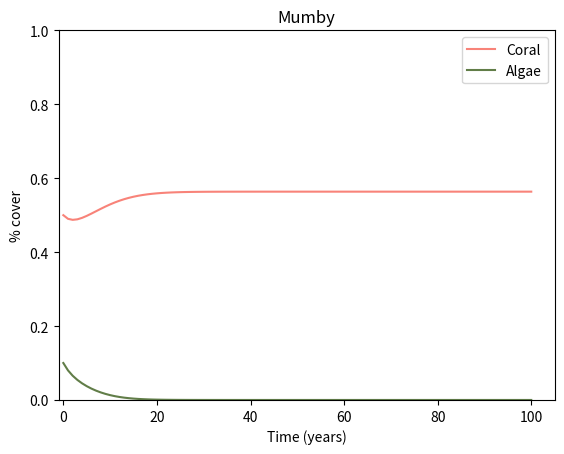

Reproduce this figure in Python. (Note: this script raises an exception after producing the figure.)
#!/usr/bin/env python3
# -*- coding: utf-8 -*-
"""This class is the underlaying class for all ODE models
   It has the minimum params, etc set and functions to solve and
   plot data
"""
import numpy as np
import matplotlib.pyplot as plt
from scipy.integrate import odeint
from scipy.optimize import fsolve
from itertools import product
from scipy.stats import qmc

class CoralODELab: # pylint: disable=invalid-name
    """This is a top-level class to use as an inherit class for all other models. We use it
    to solve ODE sets to describe the interactions of coral-algae on reefs. 

    :param model_name: Name given to this model
    :type name: string
    :param output: holder for the output of the solver
    :type output: list[float]
    :param times: number of years model is being run for
    :type times: list[float]
    :param start_conditions: inital population of z(0) (coral) and z(1) (algae) adding up to 1
    :type start_conditions: list[float]
    :param parameters: variable names and value
    :type parameters: dictionary[string:int]
    :param num_parameters: total number of parameters in model
    :type num_parameters: [int]
    :param citation: full citation of paper model was extracted from
    :type param: [string]
    :param parameter_names: definition of each parameter symbol
    :type parameter_names: dictionary[string:string]
    :param parameter_range: values each parameter can be observed at
    :type parameter_range: dict[string: range]
    
    """

    def __init__(self, model):
        """Constructor method
        """
        self.model_name = model
        self.output = []
        self.times = []
        self.start_conditions = []
        self.parameters = {}
        self.num_parameters = 0
        self.num_eq = 0
        self.citation = ""
        self.parameter_names = {}
        self.parameter_range = {}
        self.coral_cover = 0
        self.macroalgae_cover = 0
        self.turfalgae_cover = 0
        self.p = False

        # internal variables
        self._coral_colour  = "#F88379"
        self._malgae_colour = "#617D48"
        self._algae_colour  = "#617D48"
        self._talgae_colour = "#5FC87E"
        self._space_colour  = "#9aa69d"

    def _check_value(self,number):

        if isinstance(number,list):
            for l in number:
                if not isinstance(l, (float, int)):
                    raise TypeError("Value entered in list is not an integer or float")
                if l < 0:
                    raise ValueError("Value entered in list is negative, \
                                    please insert positive number")
        elif isinstance(number, (float, int)):
            if number < 0:
                raise ValueError("Value entered is negative, please insert positive number")
        else:
            raise TypeError("Value entered is not an integer or float")


    def _check_length(self, my_list, expected_length):

        if len(my_list) != expected_length:
            raise TypeError("Entered wrong number of parameters")


    # this forces you to create an ode function
    # in every class that inherits this one
    def ode(self, z, t): # ode gets changed to whatever model is being run
        """
        Solve the ODE equation set.

        Return array of the dX/dt value for each ODE. Used by scipy.odeint

        :param z: List of starting conditions. One per ODE
        :type z: list[float]
        :param t: list of years ODE is run for
        :type t: list[float]
        :raise: Exception if ODEs not implemented
        :return: delta values
        :rtype: list[float]
        
        """

        raise NotImplementedError

    def set_times(self,times):
        """
        Set how many years the model will run for, enter first and last year, 
        e.g (0,10) for 10 years
        
        :param times: number of years model is being run for
        :type times: list[float]
        
        """

        self._check_length(times,2)
        self._check_value(times)
        if not sorted(times) == times:
            raise ValueError("Times should be in ascending order")

        self.times = np.arange(times[0], times[1]+1, 1)


    def set_start_conditions(self, start_conditions):
        """
        Set the intial population cover of z(0) and z(1) (and z(2)). Values must add up to 1
        
        :param start_conditions: list of values for the start of the model. 1 per equation
        :type start_conditions: list[float]
        
        """

        self._check_length(start_conditions,self.num_eq)
        self._check_value(start_conditions)

        if sum(start_conditions) > 1:
            raise ValueError("Sum of starting conditions should be between 0 and 1")

        self.start_conditions = start_conditions
        self.coral_cover = start_conditions[0]
        self.macroalgae_cover = start_conditions[1]
        if self.num_eq == 3:
            self.turfalgae_cover = start_conditions[2]

    def solve_time(self, start=None):
        """
        Solves the ODE over the times specified by the user. Stores output in self.output

        :return: self.output
        
        """
        if start is None:
            start = self.start_conditions
        # run the scipy ode integrator
        self.output = odeint(self.ode, start, self.times)

        # set a limit of outputs to be between 0 and 1
        self.output = np.clip(self.output, 0, 1)

        self.coral_cover = self.output[-1][0]
        self.macroalgae_cover = self.output[-1][1]
        if self.num_eq == 3:
            self.turfalgae_cover = self.output[-1][2]

        return self.output


    def plot_through_time(self, filename=None):
        """
        Plotting graph for population change (y axis) and time (x axis)
         
        """

        if len(self.output) < 1:
            return

        # plot the results
        plt.plot(self.times, self.output[:,0], label="Coral", color=self._coral_colour)
        if self.num_eq == 2:
            plt.plot(self.times, self.output[:,1], label="Algae", color=self._malgae_colour)
        elif self.num_eq == 3:
            plt.plot(self.times, self.output[:,1], label="Turf algae", color=self._talgae_colour)
            plt.plot(self.times, self.output[:,2], label="Macroalgae", color=self._malgae_colour)

        plt.ylim(0,1)
        plt.xlim(-1)
        plt.legend()
        plt.title(self.model_name)
        plt.xlabel('Time (years)')
        plt.ylabel('% cover')
        if filename is None:
            plt.show()
        else:
            #save figure
            pass

    def plot_bifurcation(self, parameter, ax=None, legend_loc='best'):
        """
        Create a bifurcation plot, with % cover of all species on the y axis 
        and the parameter on the x axis. 
        """
        import matplotlib.pyplot as plt
        import matplotlib.lines as mlines
        import numpy as np

        # If no axis is provided, create a new figure
        if ax is None:
            fig, ax = plt.subplots(figsize=(8, 6))

        # get parameter range
        param_range = np.linspace(self.parameter_range[parameter][0],
                                  self.parameter_range[parameter][1], 151)

        all_roots = []
        types = []
        # loop through param range
        for p in param_range:
            self.set_parameters(**{parameter: p})
            roots, type_root = self.find_eq_points()
            all_roots.append(roots)
            types.append(type_root)

        # Plot the roots
        for rr, tr, p in zip(all_roots, types, param_range):
            for r, t in zip(rr, tr):
                if "Stable" in t:
                    m_style, alpha_val = 'o', 1.0
                else:
                    m_style, alpha_val = 'x', 0.3

                ax.plot(p, r[0], marker=m_style, color=self._coral_colour, 
                        markersize=3, alpha=alpha_val, linestyle='None')
                
                if self.num_eq == 2:
                    ax.plot(p, r[1], marker=m_style, color=self._malgae_colour, 
                            markersize=3, alpha=alpha_val, linestyle='None')
                elif self.num_eq == 3:
                    ax.plot(p, r[1], marker=m_style, color=self._talgae_colour, 
                            markersize=3, alpha=alpha_val, linestyle='None')
                    ax.plot(p, r[2], marker=m_style, color=self._malgae_colour, 
                            markersize=3, alpha=alpha_val, linestyle='None')

        ax.set_xlim(param_range[0], param_range[-1])
        ax.set_ylim(-0.05, 1.05)
        ax.set_xlabel(self.parameter_names.get(parameter, parameter).capitalize())
        ax.set_ylabel('% cover')

        # Custom Legend Handles
        handles = [mlines.Line2D([], [], color=self._coral_colour, marker='o', linestyle='None', label='Coral')]
        if self.num_eq == 2:
            handles.append(mlines.Line2D([], [], color=self._malgae_colour, marker='o', linestyle='None', label='Algae'))
        elif self.num_eq == 3:
            handles.append(mlines.Line2D([], [], color=self._talgae_colour, marker='o', linestyle='None', label='Turf algae'))
            handles.append(mlines.Line2D([], [], color=self._malgae_colour, marker='o', linestyle='None', label='Macroalgae'))
        
        handles.append(mlines.Line2D([], [], color='black', marker='o', linestyle='None', label='Stable (Node)'))
        handles.append(mlines.Line2D([], [], color='black', marker='x', alpha=0.5, linestyle='None', label='Unstable'))

        ax.legend(handles=handles, loc=legend_loc)
        return ax

    def classify_stability(self,eigenvalues):
        """
        Classifies the stability of a root based on its eigenvalues.
        """
        real_parts = np.real(eigenvalues)
        imag_parts = np.imag(eigenvalues)
        
        n = len(real_parts)
        pos = np.sum(real_parts > 1e-6)
        neg = np.sum(real_parts < -1e-6)
        has_spirals = np.any(np.abs(imag_parts) > 1e-6)

        # 1. Stable Sink
        if neg == n:
            return "Stable Focus" if has_spirals else "Stable Node"
        
        # 2. Unstable Source
        if pos == n:
            return "Unstable Focus" if has_spirals else "Unstable Source"
        
        # 3. Saddle Points
        if pos > 0 and neg > 0:
            return f"Saddle ({pos} out, {neg} in)"
        
        # 4. Neutral / Center
        return "Neutral/Center"

    def generate_simplex_lhs(self, dim, n_samples):
        """
        Generates n_samples in `dim` dimensions such that:
        x_i >= 0  AND  sum(x_i) <= 1
        without discarding any invalid samples.
        """
        # 1. Sample in (dim + 1) dimensions to account for the slack variable
        sampler = qmc.LatinHypercube(d=dim + 1)
        u = sampler.random(n=n_samples)
        
        # 2. Avoid numerical issues with log(0)
        u = np.clip(u, 1e-12, 1.0 - 1e-12)
        
        # 3. Transform uniform samples into exponential variables
        e = -np.log(u)
        
        # 4. Normalize across the rows so each row sums to 1.0
        y = e / np.sum(e, axis=1, keepdims=True)
        
        # 5. Drop the last (slack) column. 
        # The remaining `dim` columns naturally sum to <= 1.0.
        return y[:, :dim]

    def find_eq_points(self, num_samples=1000):
        all_roots = []
        stability = []
        
        # 1. Generate guaranteed valid guesses inside the simplex
        initial_guesses = self.generate_simplex_lhs(self.num_eq, num_samples)
        
        # 2. Loop directly over valid guesses (100% acceptance rate)
        for start_init in initial_guesses:
            roots, infodict, ier, mesg = fsolve(
                self.ode, 
                start_init, 
                args=(0),
                fprime=self.analytical_jacobian,
                full_output=True
            )
            
            if ier in [1, 2, 3, 4]:
                Jacobian = self.analytical_jacobian(roots)
                if not np.isnan(Jacobian).any():
                    eigenvalues = np.linalg.eigvals(Jacobian)
                    label = self.classify_stability(eigenvalues)
                    all_roots.append(roots)
                    stability.append(label)   
            
        if not all_roots:
            return np.array([]), []

        # 5. Clean and find unique roots
        all_roots = np.array(all_roots).round(decimals=6)
        # Filter: must be positive and sum <= 1
        mask = np.all(all_roots >= 0, axis=1) & (np.sum(all_roots, axis=1) <= 1.001)
        all_roots = all_roots[mask]
        stability = np.array(stability)[mask]
        
        unique_roots, indices = np.unique(all_roots, axis=0, return_index=True)
        unique_stability = stability[indices]

        return unique_roots, unique_stability


    def plot_phase_space(self, grid_density=6, t_end=100):
        """
        Plots trajectories from various starting points and overlays equilibrium points.
        Works for 2D or 3D (as a 2D projection or 3D plot).
        """
        import matplotlib.pyplot as plt
        from itertools import product

        # 1. Setup Plot (2D vs 3D)
        fig = plt.figure(figsize=(10, 8))
        is_3d = self.num_eq == 3
        ax = fig.add_subplot(111, projection='3d' if is_3d else None)

        # 2. Generate Starting Conditions (Simplex-aware)
        axis = np.linspace(0.1, 0.9, grid_density)
        start_conditions = [p for p in product(axis, repeat=self.num_eq) if sum(p) <= 1.0]

        # 3. Solve and Plot Trajectories
        t_span = np.linspace(0, t_end, 500)
        for init in start_conditions:
            sol = odeint(self.ode, init, t_span)
            
            if is_3d:
                ax.plot(sol[:, 0], sol[:, 1], sol[:, 2], "k", alpha=0.3, lw=0.5)
                # Add a small arrow/marker at the start to show direction
                ax.scatter(sol[0,0], sol[0,1], sol[0,2], color='k', s=2, alpha=0.3)
            else:
                ax.plot(sol[:, 0], sol[:, 1], "k", alpha=0.4, lw=0.6)
                # Directional arrow at the start
                dx, dy = sol[5, 0] - sol[0, 0], sol[5, 1] - sol[0, 1]
                ax.arrow(sol[0, 0], sol[0, 1], dx, dy, shape='full', lw=0, 
                         length_includes_head=True, head_width=.015, color='k', alpha=0.4)

        # 4. Use your new find_eq_points()
        roots, stability_types = self.find_eq_points()

        # Map the new string labels to colors
        color_map = {
            "Stable Node": "green",
            "Stable Focus": "darkgreen",
            "Unstable Source": "red",
            "Unstable Focus": "darkred",
            "Neutral/Center": "gray"
        }

        for root, label in zip(roots, stability_types):
            # Determine color: blue for any kind of saddle, otherwise use map
            color = "blue" if "Saddle" in label else color_map.get(label, "black")
            
            if is_3d:
                ax.scatter(root[0], root[1], root[2], color=color, s=80, edgecolors='w', zorder=5)
            else:
                ax.plot(root[0], root[1], 'o', color=color, markersize=8, markeredgecolor='w', zorder=5)

        # 5. Final Formatting
        if is_3d:
            # Draw the C + T + M = 1 plane boundary
            ax.plot([1, 0, 0, 1], [0, 1, 0, 0], [0, 0, 1, 0], 'r--', alpha=0.2)
        ax.set_xlabel('Coral (C)')
        ax.set_ylabel('Turf (T)' if not is_3d else 'Turf (T)')
        if is_3d: ax.set_zlabel('Macroalgae (M)')
        
        plt.title(f"Phase Space Analysis ({self.num_eq}D)")
        ax.legend(loc="best")
        plt.tight_layout()
        plt.show()

    def plot_roots_3d(self, unique_roots, stability_types):
        fig = plt.figure(figsize=(10, 8))
        ax = fig.add_subplot(111, projection='3d')

        # 1. Define Color Map for Stability
        color_map = {
            "Stable Node": "green",
            "Stable Focus": "darkgreen",
            "Unstable Source": "red",
            "Unstable Focus": "darkred",
            "Neutral/Center": "gray"
        }
        
        # 2. Plot the Boundary Simplex (C + T + M = 1)
        # This helps visualize the "ceiling" of the ecological space
        verts = [
            [1, 0, 0], [0, 1, 0], [0, 0, 1], [1, 0, 0]
        ]
        x, y, z = zip(*verts)
        ax.plot(x, y, z, color='black', alpha=0.3, linestyle='--', label="Simplex Boundary")

        # 3. Plot each root
        for root, stab in zip(unique_roots, stability_types):
            # Determine color based on stability label
            # (Handles "Saddle (x out, y in)" by checking if 'Saddle' is in the string)
            color = "blue" if "Saddle" in stab else color_map.get(stab, "black")
            
            ax.scatter(root[0], root[1], root[2], 
                       color=color, s=100, edgecolors='white', label=stab)

        # 4. Formatting
        ax.set_xlabel('Coral (C)')
        ax.set_ylabel('Turf (T)')
        ax.set_zlabel('Macroalgae (M)')
        ax.set_title('Equilibrium Points in C-T-M Space')
        
        # Remove duplicate labels in legend
        handles, labels = ax.get_legend_handles_labels()
        unique_labels = dict(zip(labels, handles))
        ax.legend(unique_labels.values(), unique_labels.keys(), loc='upper left')

        plt.show()

    def plot_cross_section(self, fixed_var='T', fixed_val=0.4, grid_density=10, t_end=100):
        """
        Plots a 2D slice of the 3D phase space and overlays projected equilibrium points.
        """
        import matplotlib.pyplot as plt
        from scipy.integrate import odeint

        # 1. Coordinate Mapping
        mapping = {'C': 0, 'T': 1, 'M': 2}
        fixed_idx = mapping[fixed_var]
        other_indices = [i for i in range(3) if i != fixed_idx]
        labels = list(mapping.keys())
        
        fig, ax = plt.subplots(figsize=(9, 7))

        # 2. Plot Trajectories on the Slice
        axis = np.linspace(0.02, 1.0 - fixed_val - 0.02, grid_density)
        t_span = np.linspace(0, t_end, 400)

        for val1 in axis:
            for val2 in axis:
                if val1 + val2 + fixed_val <= 1.0:
                    init = [0, 0, 0]
                    init[fixed_idx] = fixed_val
                    init[other_indices[0]] = val1
                    init[other_indices[1]] = val2
                    
                    sol = odeint(self.ode, init, t_span)
                    ax.plot(sol[:, other_indices[0]], sol[:, other_indices[1]], 
                            "k", alpha=0.2, lw=0.5)

        # 3. Get and Project Equilibrium Points
        roots, stability_types = self.find_eq_points()
        
        for root, label in zip(roots, stability_types):
            # Determine color based on stability string
            if "Stable" in label:
                color = "#2ecc71" # Green
                marker = '*'
            elif "Unstable" in label:
                color = "#e74c3c" # Red
                marker = 'o'
            else: # Saddles
                color = "#3498db" # Blue
                marker = 'D'
                
            # Calculate distance from the slice to set transparency
            dist_from_slice = abs(root[fixed_idx] - fixed_val)
            # Only show roots within a reasonable 'viewing distance'
            if dist_from_slice < 0.2:
                alpha = max(0.2, 1.0 - (dist_from_slice * 4)) # Closer = more solid
                
                ax.scatter(root[other_indices[0]], root[other_indices[1]], 
                           color=color, s=150, edgecolors='black', 
                           marker=marker, alpha=alpha, zorder=5, label=label)
                
                # Label the root if it's very close to the slice
                if dist_from_slice < 0.05:
                    ax.text(root[other_indices[0]]+0.02, root[other_indices[1]]+0.02, 
                            label, fontsize=8, fontweight='bold', alpha=alpha)

        # 4. Simplex Constraint Line (The 'Wall' where C + T + M = 1)
        # On our slice, the limit is: Var1 + Var2 = 1 - fixed_val
        limit = 1.0 - fixed_val
        ax.plot([0, limit], [limit, 0], 'r--', lw=1.5, label="Physical Limit")

        # Formatting
        ax.set_xlabel(f"Projected {labels[other_indices[0]]}")
        ax.set_ylabel(f"Projected {labels[other_indices[1]]}")
        ax.set_title(f"2D Phase Slice (Fixed {fixed_var} = {fixed_val})")
        ax.set_xlim(0, 1); ax.set_ylim(0, 1)
        
        # Clean up legend (remove duplicates)
        handles, plot_labels = ax.get_legend_handles_labels()
        by_label = dict(zip(plot_labels, handles))
        ax.legend(by_label.values(), by_label.keys(), loc='upper right', fontsize='small')

        plt.tight_layout()
        plt.show()        

    def calculate_basins(self, grid_density=20, t_end=500):
        """
        Determines which stable equilibrium each point in the simplex evolves toward.
        """
        # 1. Get only the stable roots (the 'attractors')
        roots, stability = self.find_eq_points()
        stable_roots = roots[np.array([s == "Stable Node" or s == "Stable Focus" for s in stability])]
        
        if len(stable_roots) == 0:
            return "No stable attractors found."

        # 2. Create the grid
        axis = np.linspace(0.02, 0.98, grid_density)
        points = []
        labels = []
        
        t_span = np.linspace(0, t_end, 2) # We only care about the final state

        for combination in product(axis, repeat=self.num_eq):
            if sum(combination) <= 1.0:
                # 3. Integrate from this point
                # We use a long t_end to ensure it reaches equilibrium
                sol = odeint(self.ode, combination, t_span)
                final_state = sol[-1]
                
                # 4. Find the closest stable root (Euclidean distance)
                distances = [np.linalg.norm(final_state - root) for root in stable_roots]
                closest_root_index = np.argmin(distances)
                
                # Only count it if it actually reached the root (within tolerance)
                if distances[closest_root_index] < 1e-2:
                    points.append(combination)
                    labels.append(closest_root_index)

        return np.array(points), np.array(labels), stable_roots

    def calculate_basin_volumes(self, points, labels, stable_roots):
        """
        Calculates the percentage of the 3D simplex volume occupied by each attractor.
        """
        total_points = len(labels)
        volumes = {}
        
        # Identify which stable root is the 'Coral' one
        # (Assuming the root with the highest Coral value is index 0 or similar)
        for i, root in enumerate(stable_roots):
            count = np.sum(labels == i)
            percentage = (count / total_points) * 100
            
            # Create a descriptive key based on the root coordinates
            # e.g., "Attractor at C=0.8, T=0.1, M=0.1"
            key = f"Root {i} (C:{root[0]:.2f}, T:{root[1]:.2f}, M:{root[2]:.2f})"
            volumes[key] = percentage

        return volumes
    
    def plot_basins_3d(self):
        points, labels, stable_roots = self.calculate_basins()
        volumes = self.calculate_basin_volumes(points, labels, stable_roots)

        fig = plt.figure(figsize=(12, 10))
        ax = fig.add_subplot(111, projection='3d')
        
        # 1. Colors and labels
        basin_colors = ['#2ecc71', '#e74c3c', '#3498db', '#f1c40f'] # Green, Red, Blue, Yellow
        
        # 2. Plot the Simplex Boundary
        boundary = np.array([[1,0,0], [0,1,0], [0,0,1], [1,0,0]])
        ax.plot(boundary[:,0], boundary[:,1], boundary[:,2], 'k-', alpha=0.4, lw=1.5)

        # 3. Plot Basin Clouds (The territories)
        for i, root in enumerate(stable_roots):
            mask = (labels == i)
            if np.any(mask):
                ax.scatter(points[mask, 0], points[mask, 1], points[mask, 2], 
                           color=basin_colors[i % len(basin_colors)], 
                           alpha=0.2, s=5)
            
            # 4. Plot Stable Attractors (The Stars)
            ax.scatter(root[0], root[1], root[2], 
                       color=basin_colors[i % len(basin_colors)], 
                       s=400, edgecolors='black', marker='*', label=f"Stable Root {i+1}")

        # 5. Get and Plot Saddle Points (The Tipping Points)
        all_roots, types = self.find_eq_points()
        saddles = all_roots[["Saddle" in t for t in types]]
        
        if len(saddles) > 0:
            ax.scatter(saddles[:,0], saddles[:,1], saddles[:,2], 
                       color='blue', s=150, edgecolors='white', 
                       marker='D', label="Saddle Point (Tipping Point)")

        # Formatting
        ax.set_xlabel('Coral (C)')
        ax.set_ylabel('Turf (T)')
        ax.set_zlabel('Macroalgae (M)')
        ax.set_title("Full Ecological Landscape: Basins & Tipping Points")
        ax.view_init(elev=30, azim=45)
        ax.legend(loc='upper left', bbox_to_anchor=(1.05, 1))
        
        plt.tight_layout()
        plt.show()
        print(volumes)

        
    def set_parameters(self, new_params=None, **kwargs):
        """
        Update parameters via a dictionary or keyword arguments.
        Usage: 
            model.set_parameters({'rc': 0.8})
            model.set_parameters(rc=0.8, theta=0.2)
        """
        # Combine dictionary and keyword arguments
        # note keyword arguments "win"
        updates = new_params if isinstance(new_params, dict) else {}
        updates.update(kwargs)

        # now update
        for key, value in updates.items():
            if hasattr(self.p, key):
                # check value:
                if not self.parameter_range[key][0] <= value <= self.parameter_range[key][1]:
                    print(f"Warning: Parameter '{key}' has a value outside the range. \
                            Setting anyway")
                setattr(self.p, key, value)
            else:
                print(f"Warning: Parameter '{key}' not found in model.")

    def get_output(self):
        """
        Return the output from the model
        """
        return self.output

from types import SimpleNamespace

class Mumby(CoralODELab):

    def __init__(self):
        super().__init__("Mumby")
        self.num_parameters = 5
        self.num_eq = 2
        self.parameters = {
                "a": 0.1,
                "g": 0.3,
                "y": 0.77,
                "r": 0.55,
                "d": 0.24
                }
        self.p = SimpleNamespace(**self.parameters)        
        self.parameter_names = {
                "a": "overgrowth",
                "g": "grazing",
                "y": "growth rate, algae",
                "r": "recruitment, coral",
                "d": "mortatility, coral"
                }
        self.parameter_range = {
                "a": [0.01, 0.5],
                "g": [0.001, 0.5],
                "y": [0.1, 1],
                "r": [0.1, 0.9],
                "d": [0.01, 0.5]
                }
        self.citation = "Mumby, P.J., Hastings, A. and Edwards, H.J. (2007), Thresholds and the resilience of Caribbean coral reefs, Nature, Vol. 450 No. 7166, pp. 98–101."
    
    def ode(self, z, t):
        r"""
        Setting up the equations from Mumby et al. 2007 for turf, coral and macroalgae
        ..math::
        Turf = T
        Coral: \frac{dC}{dt} = \underbrace{rTC}_{recruitment \, growth} - \underbrace{dC}_{mortality} - \underbrace{\alpha MC}_{overgrowth\, by \,M}
        
        Macroalgae: \frac{dM}{dt} = \underbrace{\alpha MC}_{M \, overgrows \, C} - \underbrace{\frac{gM}{M+T}}_{grazed \, M \, becomes \, T} + \underbrace{\gamma MT}_{M \, spreads \, over \, T}
       
       
           """
        T = 1 - sum(z)
        C = z[0]
        M = z[1]
         
        #coral
        recruitmentC = self.p.r * T * C
        mortalityC = self.p.d * C
        overgrowth = self.p.a * M * C
        dCdt = recruitmentC - mortalityC - overgrowth
        
        # macroalgae
        Movergrowth = self.p.a * M * C
        grazing = (self.p.g * M) / (M + T)
        growth = self.p.y * M * T
        dMdt = Movergrowth - grazing + growth
        
    
        return[dCdt, dMdt]
    
    def analytical_jacobian(self, z, t=0):
        """
        Analytical Jacobian matrix [ [d(dCdt)/dC, d(dCdt)/dM],
                                     [d(dMdt)/dC, d(dMdt)/dM] ]
        allows for calculating of equilbrium and makes the plots
        easier
        
        """
        C = z[0]
        M = z[1]
        T = max(1 - C, 1e-9)
        
        #partial derivative of Coral Growthrate, dC/dt
        dCdC = self.p.r *(1- 2 * C - M) - self.p.d - self.p.a * M
        dCdM = -(self.p.r + self.p.a) * C
  
        #partial derivative of Macroalgae Growthrate, dM/dt
        dMdC = (self.p.a - self.p.y) * M - (self.p.g * M) / (T**2)
        dMdM = self.p.a * C + self.p.y * (1 - C - 2 * M) - (self.p.g /T)

        return np.aray([[dCdC, dCdM],
                        [dMdC, dMdM]])
 
if __name__ == "__main__":
    #set up inital conditions for the bifurcation plot
    model = Mumby()
    model.set_times([0, 100])
    model.set_start_conditions([0.5,0.1])
    model.solve_time()
    model.plot_through_time()
    model.plot_bifurcation(parameter= "g")
    model.plot_phase_space(grid_density=8, t_end=100)
